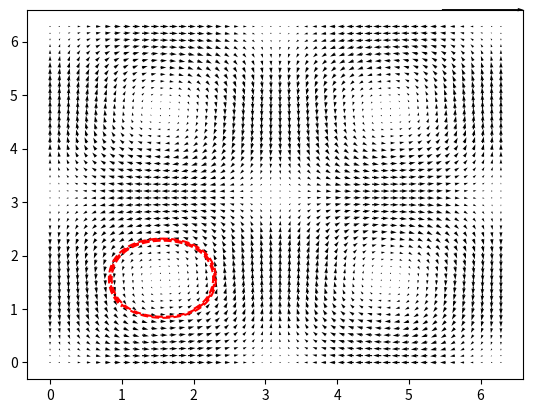

Here is the Python script that generated this plot:
import numpy as np
import matplotlib.pyplot as plt

def taylor_green_field(x,y):
    u = np.sin(x)*np.cos(y)
    v = -np.cos(x)*np.sin(y)
    return u, v

def euler_method(px, py, u, v, dt):
    px_updated = px + dt*u 
    py_updated = py + dt*v
    return px_updated, py_updated

# Initial conditions
x0, y0 = 2, 1

dt = 0.01
N = 2000

list_pos = []

# Taylor-Green Field 
X = np.linspace(0, 2*np.pi, 50)
Y = np.linspace(0, 2*np.pi, 50)
x, y = np.meshgrid(X, Y, indexing='xy')
U, V = taylor_green_field(x, y)


if __name__ == "__main__":
    print("Starting the script..")

    #Initial pos of the swimmer
    px, py = x0, y0

    # Compute the position of the swimmer
    for i in range (0, N):
        u, v = taylor_green_field(px, py)

        px, py = euler_method(px, py, u, v, dt)
        list_pos.append((px, py))

    #Plot TG field + trajectory of the swimmer
    traj = np.array(list_pos)
    fig, ax = plt.subplots()
    q = ax.quiver(X, Y, U, V)
    ax.quiverkey(q,X=1, Y=1, U=10, label ='Quiver, length =10', labelpos='E')
    plt.plot(traj[:,0], traj[:,1], 'r--')
    plt.show()
